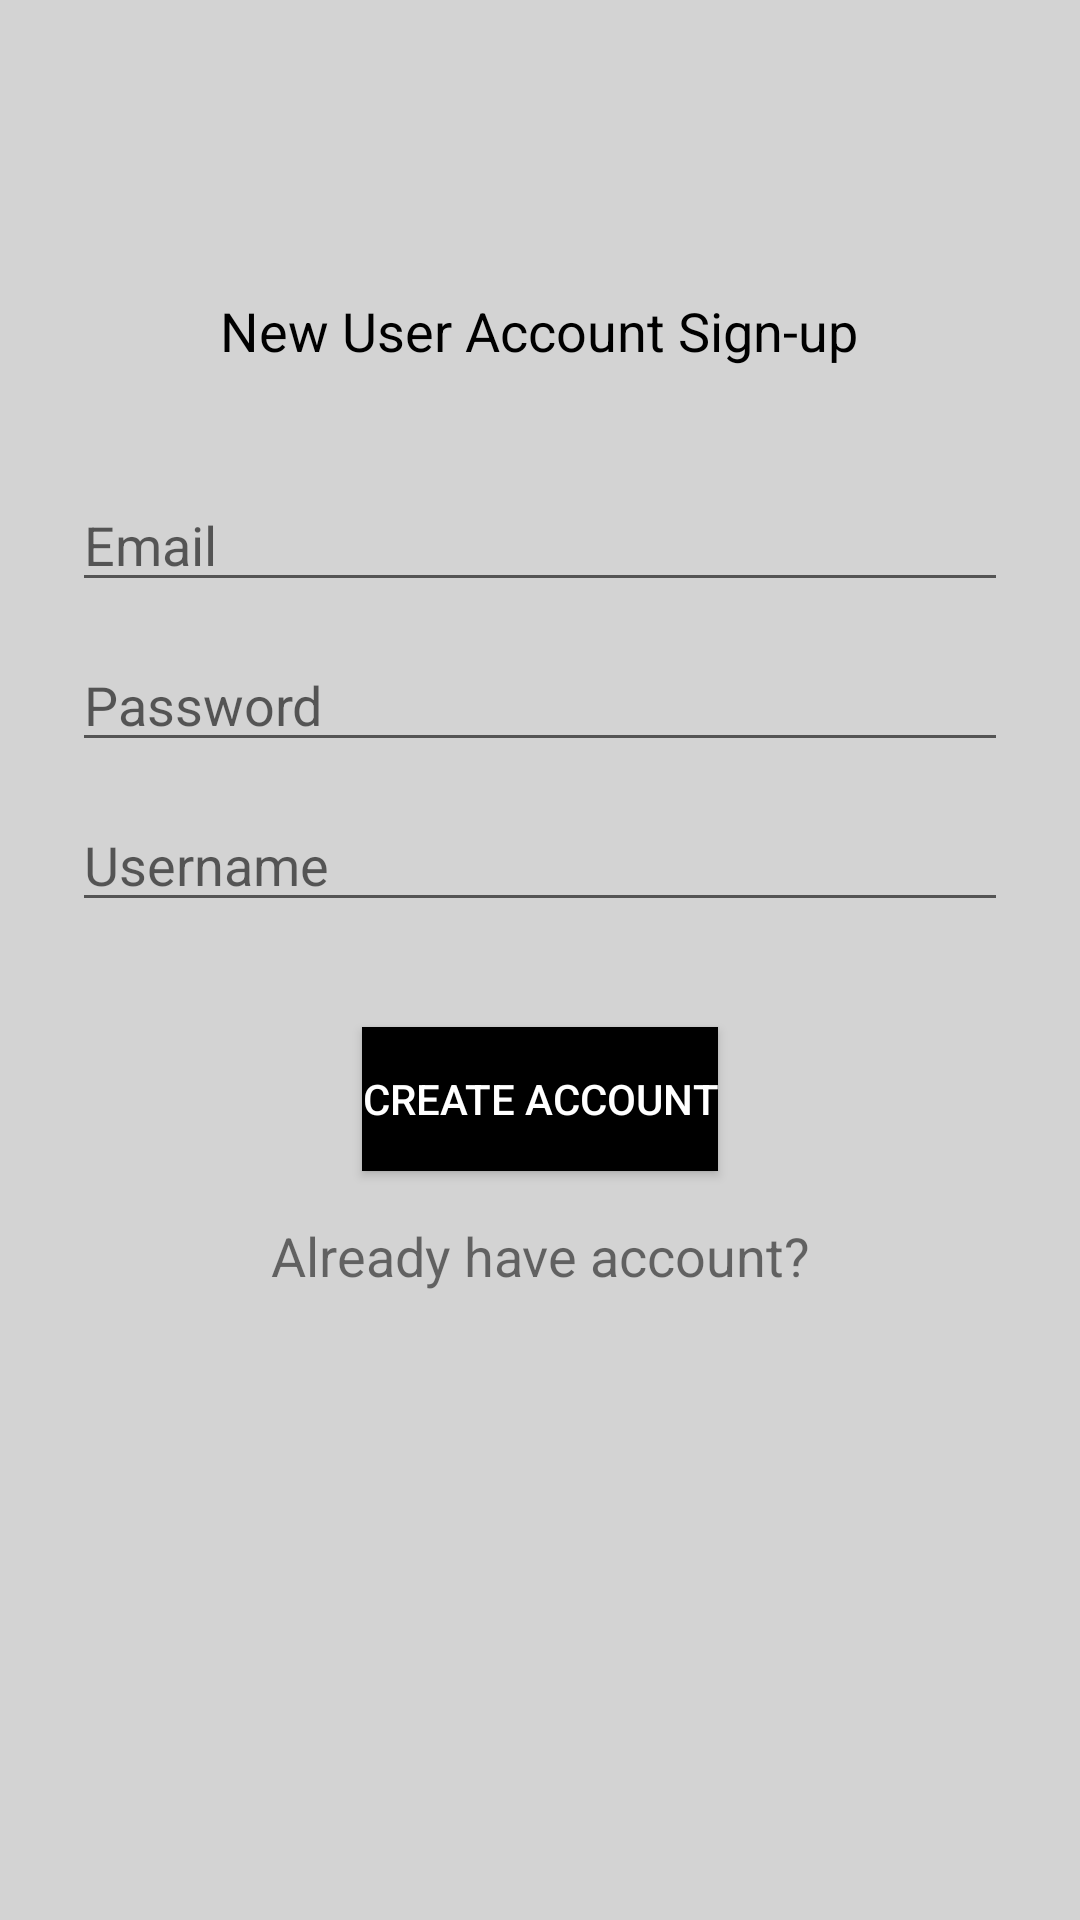

Android layout source for this screen:
<!-- AndroidManifest.xml: application theme CustomTheme -->
<!-- res/layout/activity_sign_up.xml -->
<?xml version="1.0" encoding="utf-8"?>
<androidx.constraintlayout.widget.ConstraintLayout xmlns:android="http://schemas.android.com/apk/res/android"
    xmlns:app="http://schemas.android.com/apk/res-auto"
    xmlns:tools="http://schemas.android.com/tools"
    android:layout_width="match_parent"
    android:layout_height="match_parent"
    android:background="@color/light_grey"
    tools:context=".SignUpActivity">

    <TextView
        android:id="@+id/textWelcomeSignUp"
        android:layout_width="wrap_content"
        android:layout_height="wrap_content"
        android:text="New User Account Sign-up"
        android:textColor="@color/black"
        android:textSize="18sp"
        app:layout_constraintBottom_toBottomOf="parent"
        app:layout_constraintEnd_toEndOf="parent"
        app:layout_constraintHorizontal_bias="0.497"
        app:layout_constraintStart_toStartOf="parent"
        app:layout_constraintTop_toTopOf="parent"
        app:layout_constraintVertical_bias="0.159" />

    <AutoCompleteTextView
        android:id="@+id/emailSignUp"
        android:layout_width="0dp"
        android:layout_height="wrap_content"
        android:layout_marginLeft="24dp"
        android:layout_marginTop="37dp"
        android:layout_marginRight="24dp"
        android:hint="Email"
        app:layout_constraintEnd_toEndOf="parent"
        app:layout_constraintStart_toStartOf="parent"
        app:layout_constraintTop_toBottomOf="@+id/textWelcomeSignUp" />

    <EditText
        android:id="@+id/usernameET"
        android:layout_width="0dp"
        android:layout_height="wrap_content"
        android:layout_marginStart="24dp"
        android:layout_marginTop="12dp"
        android:layout_marginEnd="24dp"
        android:hint="Username"
        app:layout_constraintEnd_toEndOf="parent"
        app:layout_constraintStart_toStartOf="parent"
        app:layout_constraintTop_toBottomOf="@+id/passwordSignUp" />

    <EditText
        android:id="@+id/passwordSignUp"
        android:layout_width="0dp"
        android:layout_height="wrap_content"
        android:layout_marginLeft="24dp"
        android:layout_marginTop="12dp"
        android:layout_marginRight="24dp"
        android:hint="Password"
        app:layout_constraintEnd_toEndOf="parent"
        app:layout_constraintHorizontal_bias="0.0"
        app:layout_constraintStart_toStartOf="parent"
        app:layout_constraintTop_toBottomOf="@+id/emailSignUp" />

    <Button
        android:id="@+id/createBTN"
        android:layout_width="wrap_content"
        android:layout_height="wrap_content"
        android:layout_marginTop="35dp"
        android:text="CREATE ACCOUNT"
        app:layout_constraintEnd_toEndOf="parent"
        app:layout_constraintStart_toStartOf="parent"
        app:layout_constraintTop_toBottomOf="@+id/usernameET"
        android:background="@color/black"/>

    <TextView
        android:id="@+id/textView"
        android:layout_width="wrap_content"
        android:layout_height="wrap_content"
        android:layout_marginTop="16dp"
        android:text="Already have account?"
        android:textSize="18sp"
        app:layout_constraintEnd_toEndOf="@+id/createBTN"
        app:layout_constraintStart_toStartOf="@+id/createBTN"
        app:layout_constraintTop_toBottomOf="@+id/createBTN" />

</androidx.constraintlayout.widget.ConstraintLayout>
<!-- resources referenced by this layout -->
<resources>
  <color name="black">#FF000000</color>
  <color name="light_grey">#D3D3D3</color>
  <style name="CustomTheme" parent="Theme.AppCompat.Light.DarkActionBar">
          <item name="android:windowBackground">@android:color/black</item>
          <item name="android:colorBackground">@android:color/black</item>
          <item name="android:colorButtonNormal">#8E8E8E</item>
          <item name="android:textColorPrimary">@color/white</item>
      </style>
  <color name="white">#FFFFFFFF</color>
</resources>
